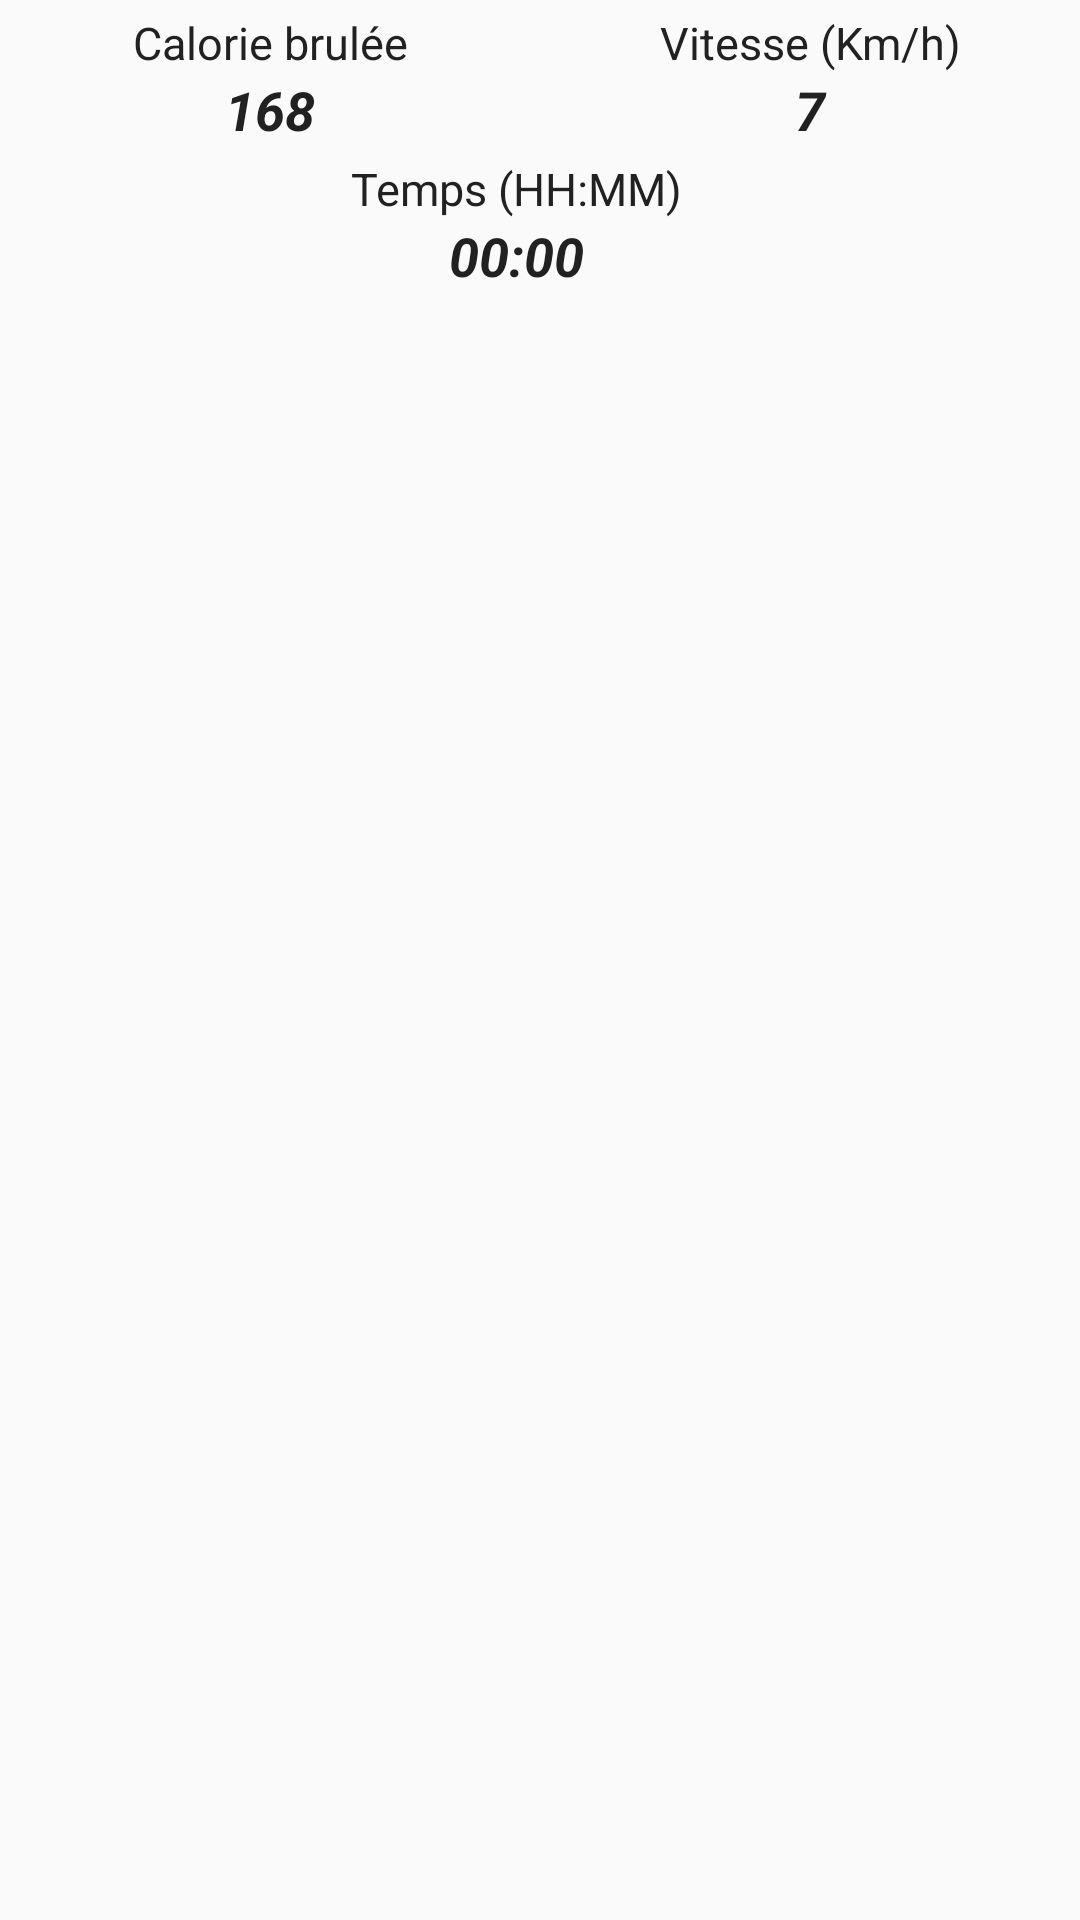

Produce the Android XML layout that renders to this screen, including the resource entries it uses.
<!-- AndroidManifest.xml: application theme AppTheme -->
<!-- res/layout/bike_data.xml -->
<?xml version="1.0" encoding="utf-8"?>
<RelativeLayout xmlns:android="http://schemas.android.com/apk/res/android"
    xmlns:app="http://schemas.android.com/apk/res-auto"
    xmlns:tools="http://schemas.android.com/tools"
    android:id="@+id/MainActivity_content"
    android:layout_width="match_parent"
    android:layout_height="match_parent"
    android:paddingTop="@dimen/activity_vertical_marginQuarter"
    android:paddingBottom="@dimen/activity_vertical_margin"
    android:paddingLeft="@dimen/activity_horizontal_margin"
    android:paddingRight="@dimen/activity_horizontal_margin"
    app:layout_behavior="@string/appbar_scrolling_view_behavior"
    tools:context=".MainActivity">

    <LinearLayout
        android:id="@+id/MainActivity_layoutTileTempPodo_bike"
        android:layout_width="fill_parent"
        android:layout_height="wrap_content"
        android:orientation="horizontal"
        android:layout_below="@+id/MainActivity_layoutTileSpeedCal_bike"
        android:paddingTop="@dimen/activity_vertical_marginQuarter"
        android:baselineAligned="false">

        <LinearLayout
            android:layout_width="0dp"
            android:layout_height="wrap_content"
            android:layout_gravity="center"
            android:layout_weight="1"
            android:orientation="vertical"
            android:layout_marginEnd="@dimen/fab_margin"
            android:layout_marginRight="@dimen/fab_margin">

            <TextView
                android:id="@+id/MainActivity_lblTime_bike"
                android:layout_width="fill_parent"
                android:layout_height="wrap_content"
                android:text="@string/time"
                android:gravity="center"
                android:textColor="@color/colorPrimaryText"
                android:textAppearance="?android:attr/textAppearanceMedium"
                android:textSize="15sp" />

            <Chronometer
                android:id="@+id/MainActivity_time_bike"
                android:layout_width="fill_parent"
                android:layout_height="wrap_content"
                android:gravity="center"
                android:textAllCaps="true"
                android:text="@string/timeHolder"
                android:textAppearance="?android:attr/textAppearanceMedium"
                android:textSize="18sp"
                android:textColor="@color/colorPrimaryText"
                android:textStyle="bold|italic" />
        </LinearLayout>

    </LinearLayout>

    <LinearLayout
        android:id="@+id/MainActivity_layoutTileSpeedCal_bike"
        android:layout_width="fill_parent"
        android:layout_height="wrap_content"
        android:orientation="horizontal"
        android:baselineAligned="false">

        <LinearLayout
            android:layout_width="fill_parent"
            android:layout_height="wrap_content"
            android:layout_gravity="center"
            android:layout_weight="1"
            android:orientation="vertical"
            android:layout_marginEnd="@dimen/fab_margin"
            android:layout_marginRight="@dimen/fab_margin">

            <TextView
                android:id="@+id/MainActivity_lblCaloriesBrule_bike"
                android:layout_width="fill_parent"
                android:layout_height="wrap_content"
                android:text="@string/BurnedCalories"
                android:gravity="center"
                android:textColor="@color/colorPrimaryText"
                android:textAppearance="?android:attr/textAppearanceMedium"
                android:textSize="15sp" />

            <TextView
                android:id="@+id/MainActivity_CaloriesBrule_bike"
                android:layout_width="fill_parent"
                android:layout_height="wrap_content"
                android:gravity="center"
                android:text="@string/BurnedCaloriesHolder"
                android:textAppearance="?android:attr/textAppearanceMedium"
                android:textColor="@color/colorPrimaryText"
                android:textSize="18sp"
                android:textStyle="bold|italic" />
        </LinearLayout>

        <LinearLayout
            android:layout_width="fill_parent"
            android:layout_height="wrap_content"
            android:layout_weight="1"
            android:orientation="vertical"
            android:layout_marginStart="@dimen/fab_margin"
            android:layout_marginLeft="@dimen/fab_margin">

            <TextView
                android:id="@+id/MainActivity_lblSpeed_bike"
                android:layout_width="fill_parent"
                android:layout_height="wrap_content"
                android:gravity="center"
                android:text="@string/speed"
                android:textAppearance="?android:attr/textAppearanceMedium"
                android:textColor="@color/colorPrimaryText"
                android:textSize="15sp"/>

            <TextView
                android:id="@+id/MainActivity_Speed_bike"
                android:layout_width="fill_parent"
                android:layout_height="wrap_content"
                android:gravity="center"
                android:text="@string/speedHolder"
                android:textAppearance="?android:attr/textAppearanceMedium"
                android:textSize="18sp"
                android:textColor="@color/colorPrimaryText"
                android:textStyle="bold|italic" />
        </LinearLayout>

    </LinearLayout>

</RelativeLayout>
<!-- resources referenced by this layout -->
<resources>
  <color name="colorPrimaryText">#212121</color>
  <dimen name="activity_horizontal_margin">16dp</dimen>
  <dimen name="activity_vertical_margin">16dp</dimen>
  <dimen name="activity_vertical_marginQuarter">4dp</dimen>
  <dimen name="fab_margin">16dp</dimen>
  <string name="BurnedCalories">Calorie brulée</string>
  <string name="BurnedCaloriesHolder" translatable="false">168</string>
  <string name="speed">Vitesse (Km/h)</string>
  <string name="speedHolder" translatable="false">7</string>
  <string name="time">Temps (HH:MM)</string>
  <string name="timeHolder" translatable="false">1:58</string>
  <style name="AppTheme" parent="Base.Theme.AppCompat.Light.DarkActionBar">
          
          <item name="colorPrimary">@color/colorPrimary</item>
          <item name="colorPrimaryDark">@color/colorPrimaryDark</item>
          <item name="colorAccent">@color/colorAccent</item>
          <item name="android:textColorPrimary">@color/colorPrimaryText</item>
          <item name="android:textColorSecondary">@color/colorSecondaryText</item>
      </style>
  <color name="colorPrimary">#FF5722</color>
  <color name="colorPrimaryDark">#E64A19</color>
  <color name="colorAccent">#FFC107</color>
  <color name="colorSecondaryText">#727272</color>
</resources>
